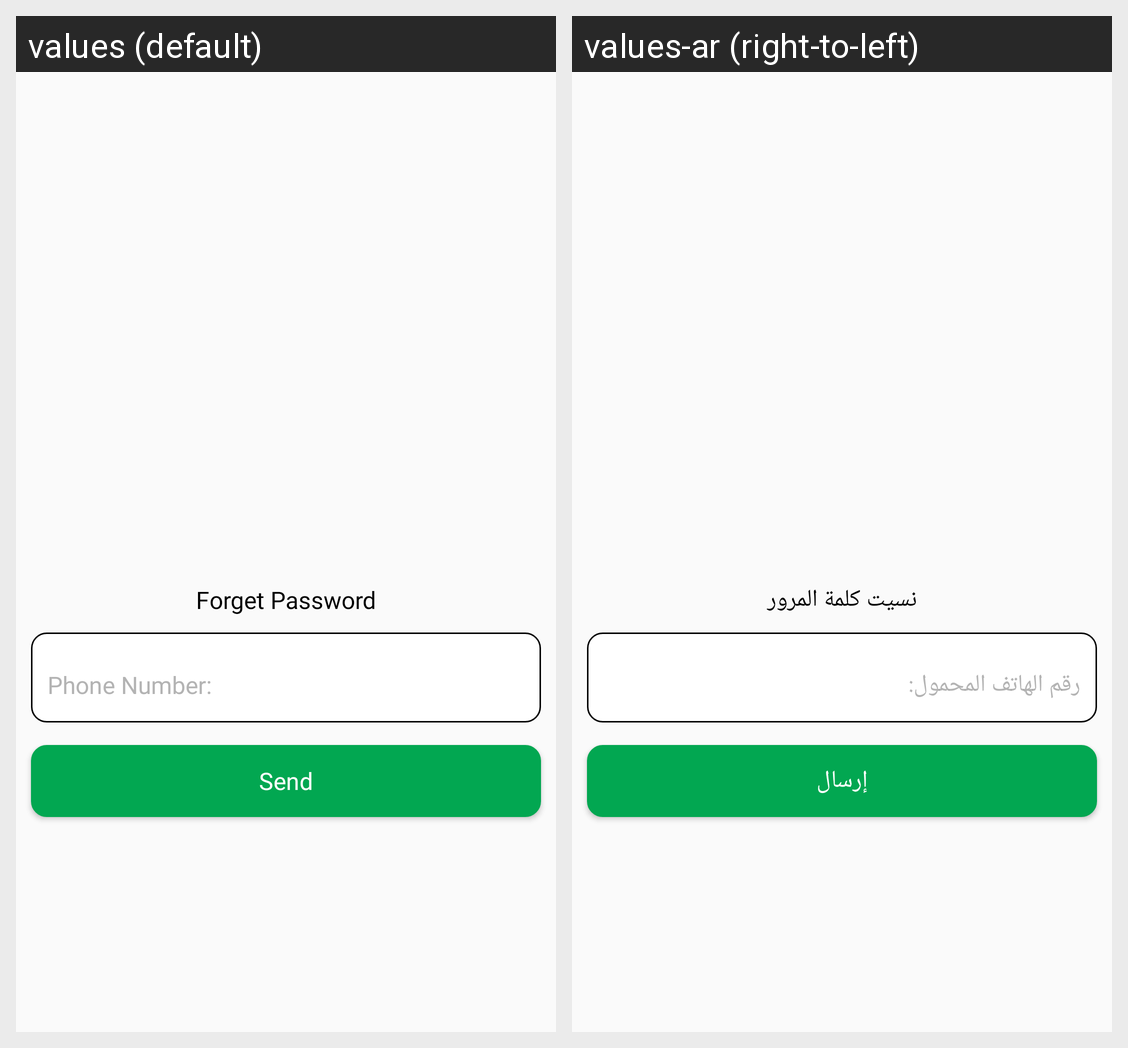

The Android screen above is rendered under two locales of the same app. Produce the string resources it draws, with the default and per-locale values.
Android screen res/layout/fragment_forget_password.xml rendered under 2 locales, left to right: values (default), values-ar (right-to-left). Device: Nexus 5 (rendered at 1080×1920; each locale shown at half size, 540×960, under a caption strip naming it); theme AppTheme.
Strings drawn on this screen, with the default value and each locale's value (text and hints the layout hard-codes, and strings that could not be matched under every locale, appear in the picture but are not listed):

text_forgetpassword
  values: Forget Password
  values-ar: نسيت كلمة المرور

btn_sendmssg
  values: Send
  values-ar: إرسال
